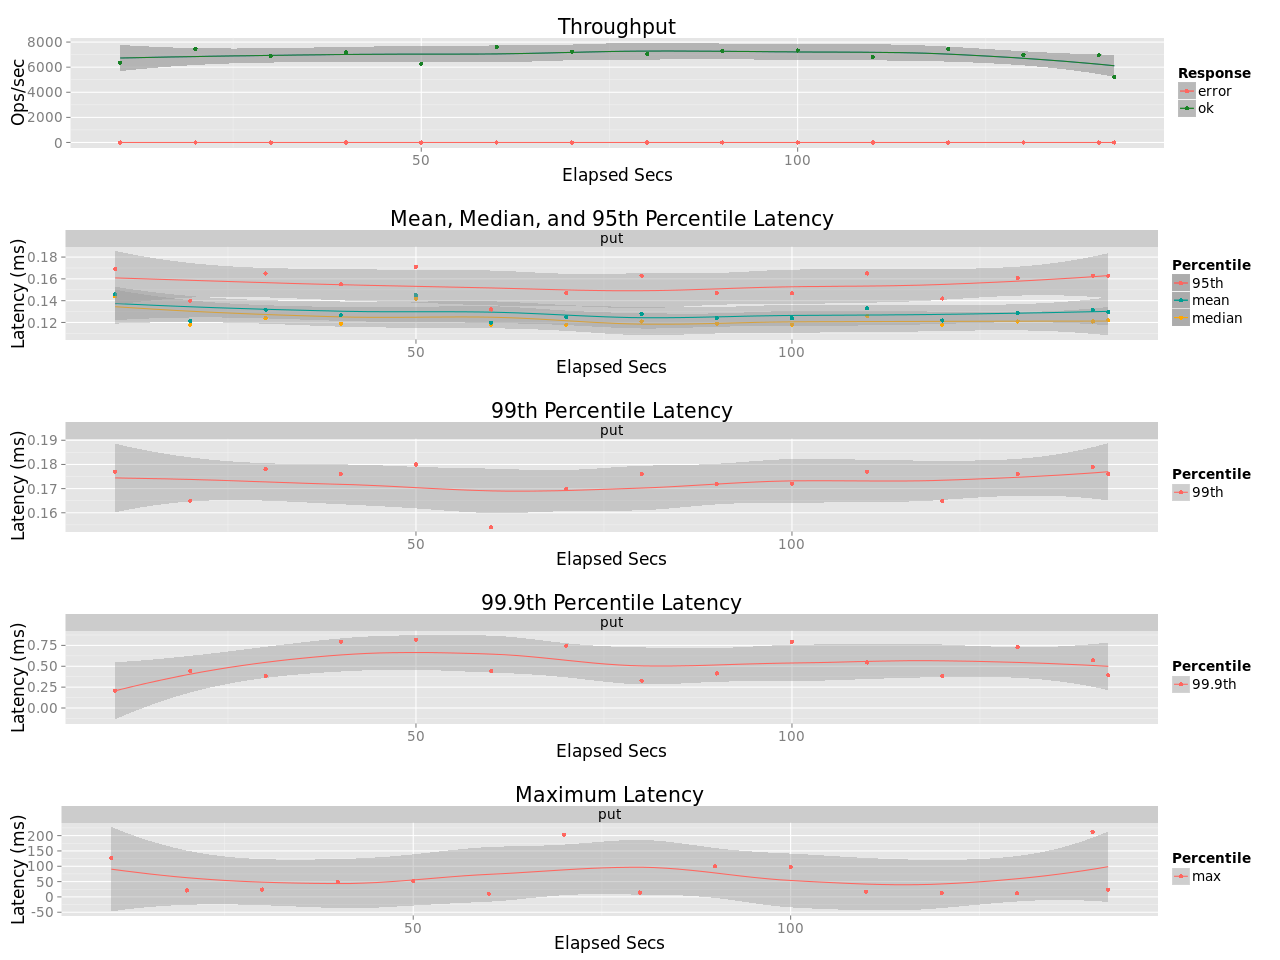

Values plotted in this chart, from the file beside it:
elapsed, window, total, successful, failed
10, 10, 63622, 63622, 0
20, 10, 74569, 74569, 0
30, 10, 69035, 69035, 0
40, 10, 71827, 71827, 0
50, 10, 62780, 62780, 0
60, 10, 76037, 76037, 0
70, 10, 72448, 72448, 0
80, 10, 70562, 70562, 0
90, 10, 73053, 73053, 0
100, 10, 73328, 73328, 0
110, 10, 68122, 68122, 0
120, 10, 74391, 74391, 0
130, 10, 69902, 69902, 0
140, 10, 69468, 69468, 0
142.1, 2.072, 10856, 10856, 0
